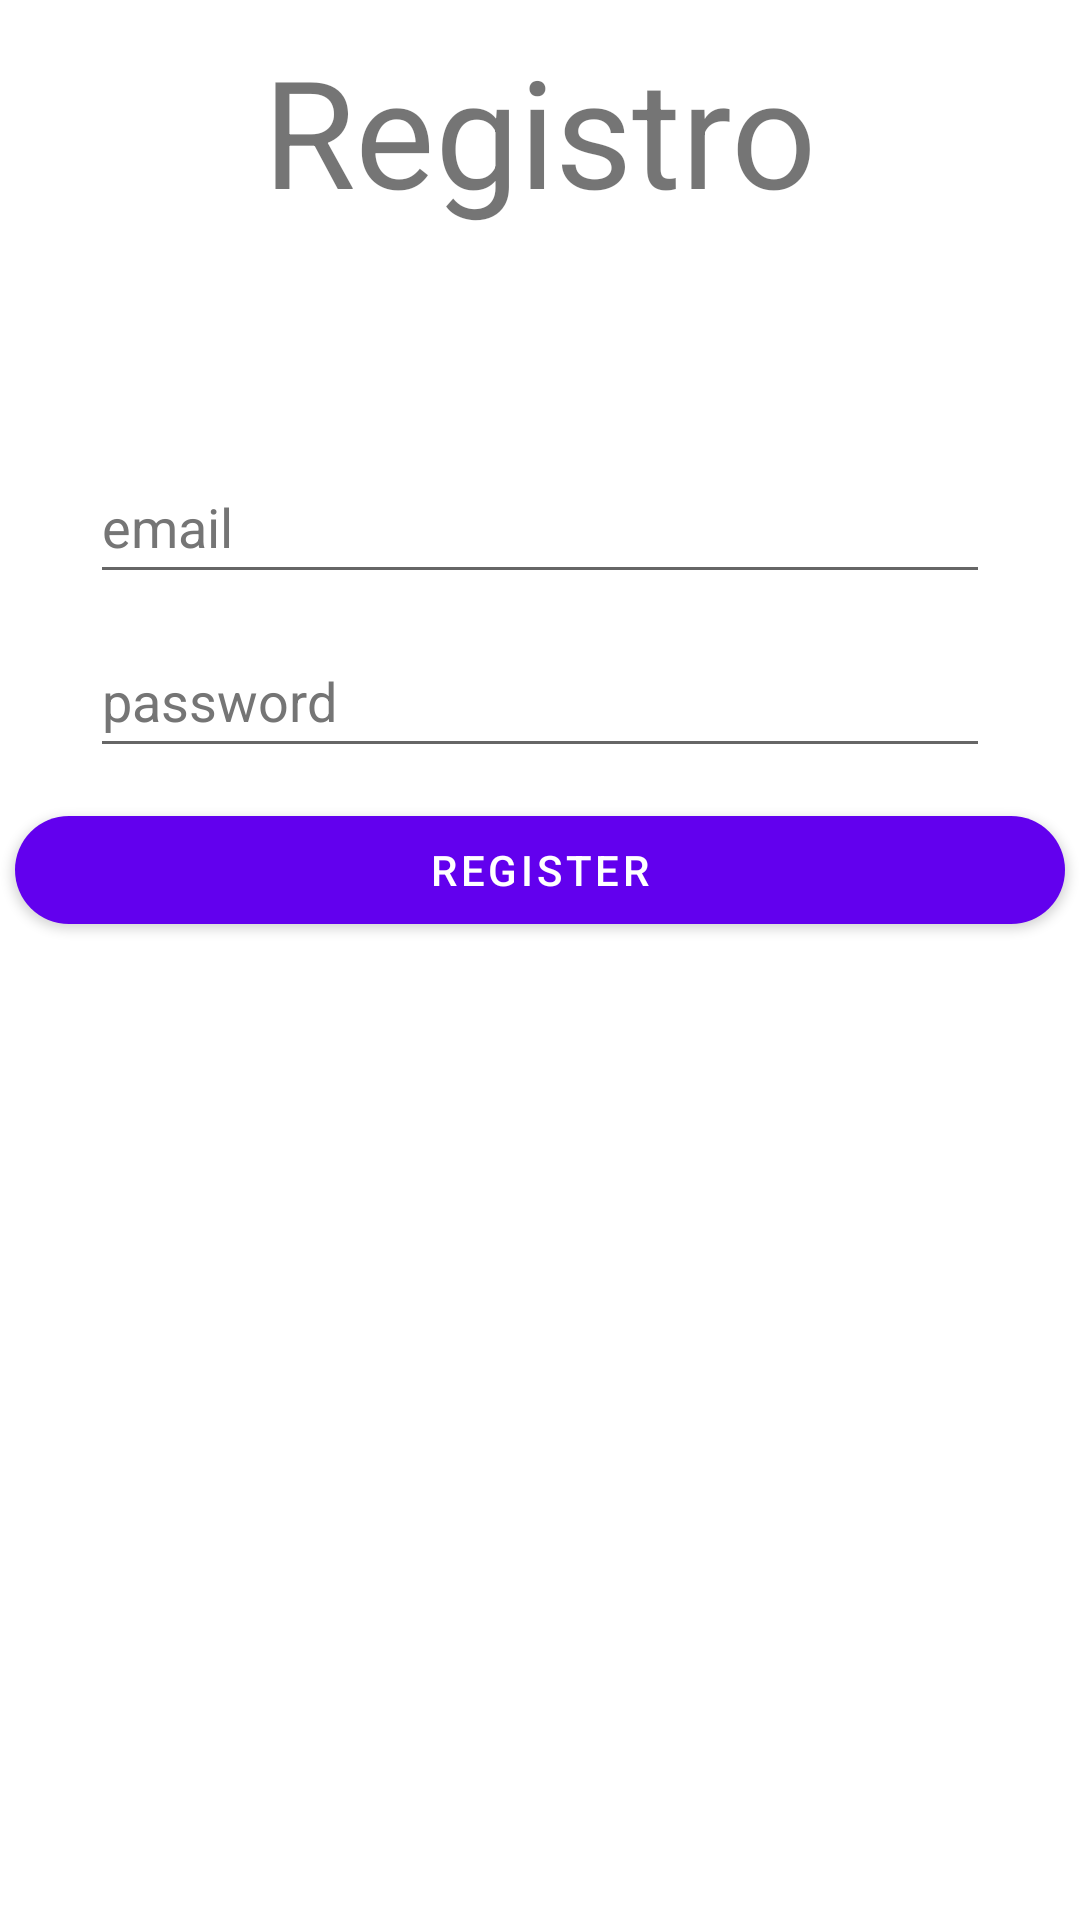

This screen was rendered from an Android layout file. Write that file and the resources it references.
<!-- AndroidManifest.xml: application theme Theme.Disconnectedd -->
<!-- res/layout/activity_register.xml -->
<?xml version="1.0" encoding="utf-8"?>
<androidx.constraintlayout.widget.ConstraintLayout xmlns:android="http://schemas.android.com/apk/res/android"
    xmlns:app="http://schemas.android.com/apk/res-auto"
    xmlns:tools="http://schemas.android.com/tools"
    android:layout_width="match_parent"
    android:layout_height="match_parent"
    tools:context=".Register">

    <TextView
        android:layout_width="wrap_content"
        android:layout_height="wrap_content"
        app:layout_constraintTop_toTopOf="parent"
        app:layout_constraintRight_toRightOf="parent"
        app:layout_constraintLeft_toLeftOf="parent"
        android:text="Registro"
        android:textSize="50dp"
        android:layout_marginTop="10dp"
        />

    <EditText
        android:id="@+id/etName"
        android:layout_width="wrap_content"
        android:layout_height="wrap_content"
        android:layout_marginTop="150dp"
        android:width="300dp"
        android:hint="email"
        android:inputType="text"
        android:minHeight="48dp"
        android:textColor="#000000"
        android:textColorHint="#757575"
        app:layout_constraintEnd_toEndOf="parent"
        app:layout_constraintStart_toStartOf="parent"
        app:layout_constraintTop_toTopOf="parent"/>

    <EditText
        android:id="@+id/etPassword"
        android:layout_width="wrap_content"
        android:layout_height="wrap_content"
        android:layout_marginTop="10dp"
        android:width="300dp"
        android:hint="password"
        android:inputType="textPassword"
        android:minHeight="48dp"
        android:textColor="#000000"
        android:textColorHint="#757575"
        app:layout_constraintEnd_toEndOf="parent"
        app:layout_constraintStart_toStartOf="parent"
        app:layout_constraintTop_toBottomOf="@+id/etName" />


    <ProgressBar
        android:id="@+id/progressbar"
        android:layout_width="wrap_content"
        android:layout_height="wrap_content"
        app:layout_constraintTop_toBottomOf="@+id/etPassword"
        app:layout_constraintLeft_toLeftOf="parent"
        app:layout_constraintRight_toRightOf="parent"
        android:visibility="gone"
        android:layout_marginTop="20dp"
        />

    <com.google.android.material.button.MaterialButton
        android:id="@+id/btRegister"
        android:layout_width="wrap_content"
        android:layout_height="wrap_content"
        android:text="register"
        app:layout_constraintStart_toStartOf="parent"
        app:layout_constraintEnd_toEndOf="parent"
        app:layout_constraintTop_toBottomOf="@+id/progressbar"
        android:layout_marginTop="10dp"
        android:width="350dp"
        app:cornerRadius="30dp"
        />
</androidx.constraintlayout.widget.ConstraintLayout>
<!-- resources referenced by this layout -->
<resources>
  <style name="Theme.Disconnectedd" parent="Theme.MaterialComponents.DayNight.DarkActionBar">
          
          <item name="colorPrimary">@color/purple_500</item>
          <item name="colorPrimaryVariant">@color/purple_700</item>
          <item name="colorOnPrimary">@color/white</item>
          
          <item name="colorSecondary">@color/teal_200</item>
          <item name="colorSecondaryVariant">@color/teal_700</item>
          <item name="colorOnSecondary">@color/black</item>
          
          <item name="android:statusBarColor">?attr/colorPrimaryVariant</item>
          
      </style>
  <!-- not gathered from this repository: default colours our renderer supplied (Android Studio template values) -->
  <color name="purple_500">#FF6200EE</color>
  <color name="purple_700">#FF3700B3</color>
  <color name="teal_200">#FF03DAC5</color>
  <color name="teal_700">#FF018786</color>
  <color name="black">#FF000000</color>
  <color name="white">#FFFFFFFF</color>
</resources>
